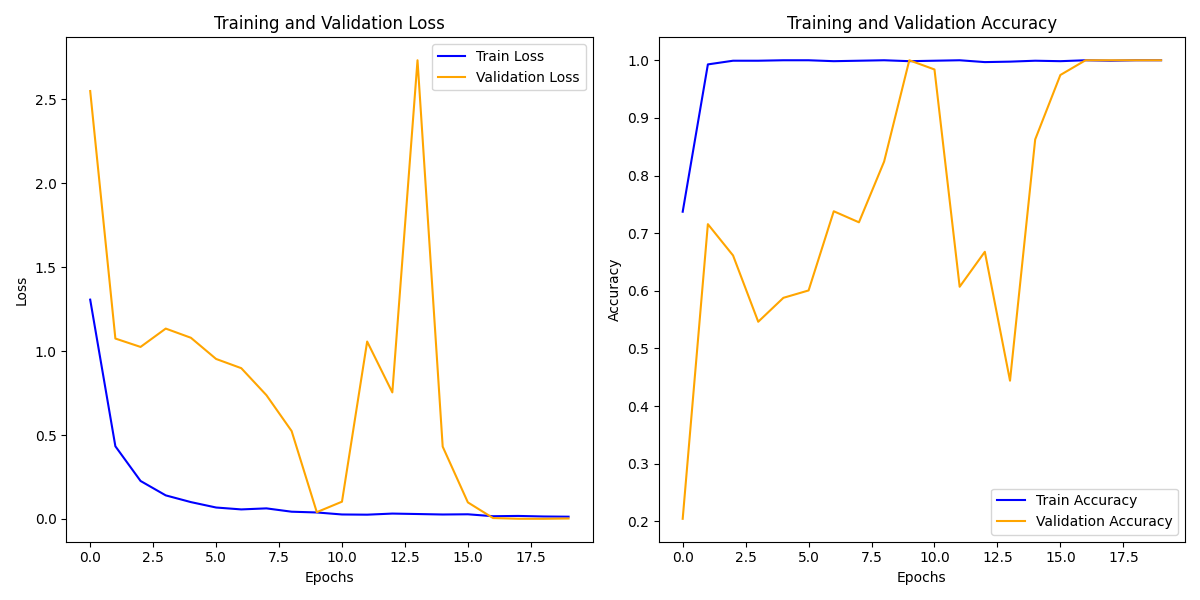

The file beside this chart, header and first rows:
train_loss, train_acc, val_loss, val_acc
1.306, 0.7372, 2.548, 0.2045
0.4331, 0.9928, 1.075, 0.7157
0.2265, 0.9992, 1.025, 0.6613
0.1407, 0.9992, 1.134, 0.5463
0.1006, 1.0, 1.079, 0.5879
0.06837, 1.0, 0.953, 0.6006
0.05706, 0.9984, 0.8981, 0.738
0.06325, 0.9992, 0.7371, 0.7188
0.0434, 1.0, 0.5238, 0.8243
0.03885, 0.9984, 0.04069, 1.0
0.02691, 0.9992, 0.1031, 0.984
0.02572, 1.0, 1.057, 0.607
0.03222, 0.9968, 0.7538, 0.6677
0.0296, 0.9976, 2.732, 0.4441
0.02677, 0.9992, 0.4309, 0.8626
0.02803, 0.9984, 0.09894, 0.9744
0.01658, 1.0, 0.005664, 1.0
0.01824, 0.9992, 0.001377, 1.0
0.01491, 1.0, 0.001189, 1.0
0.01369, 1.0, 0.002956, 1.0
